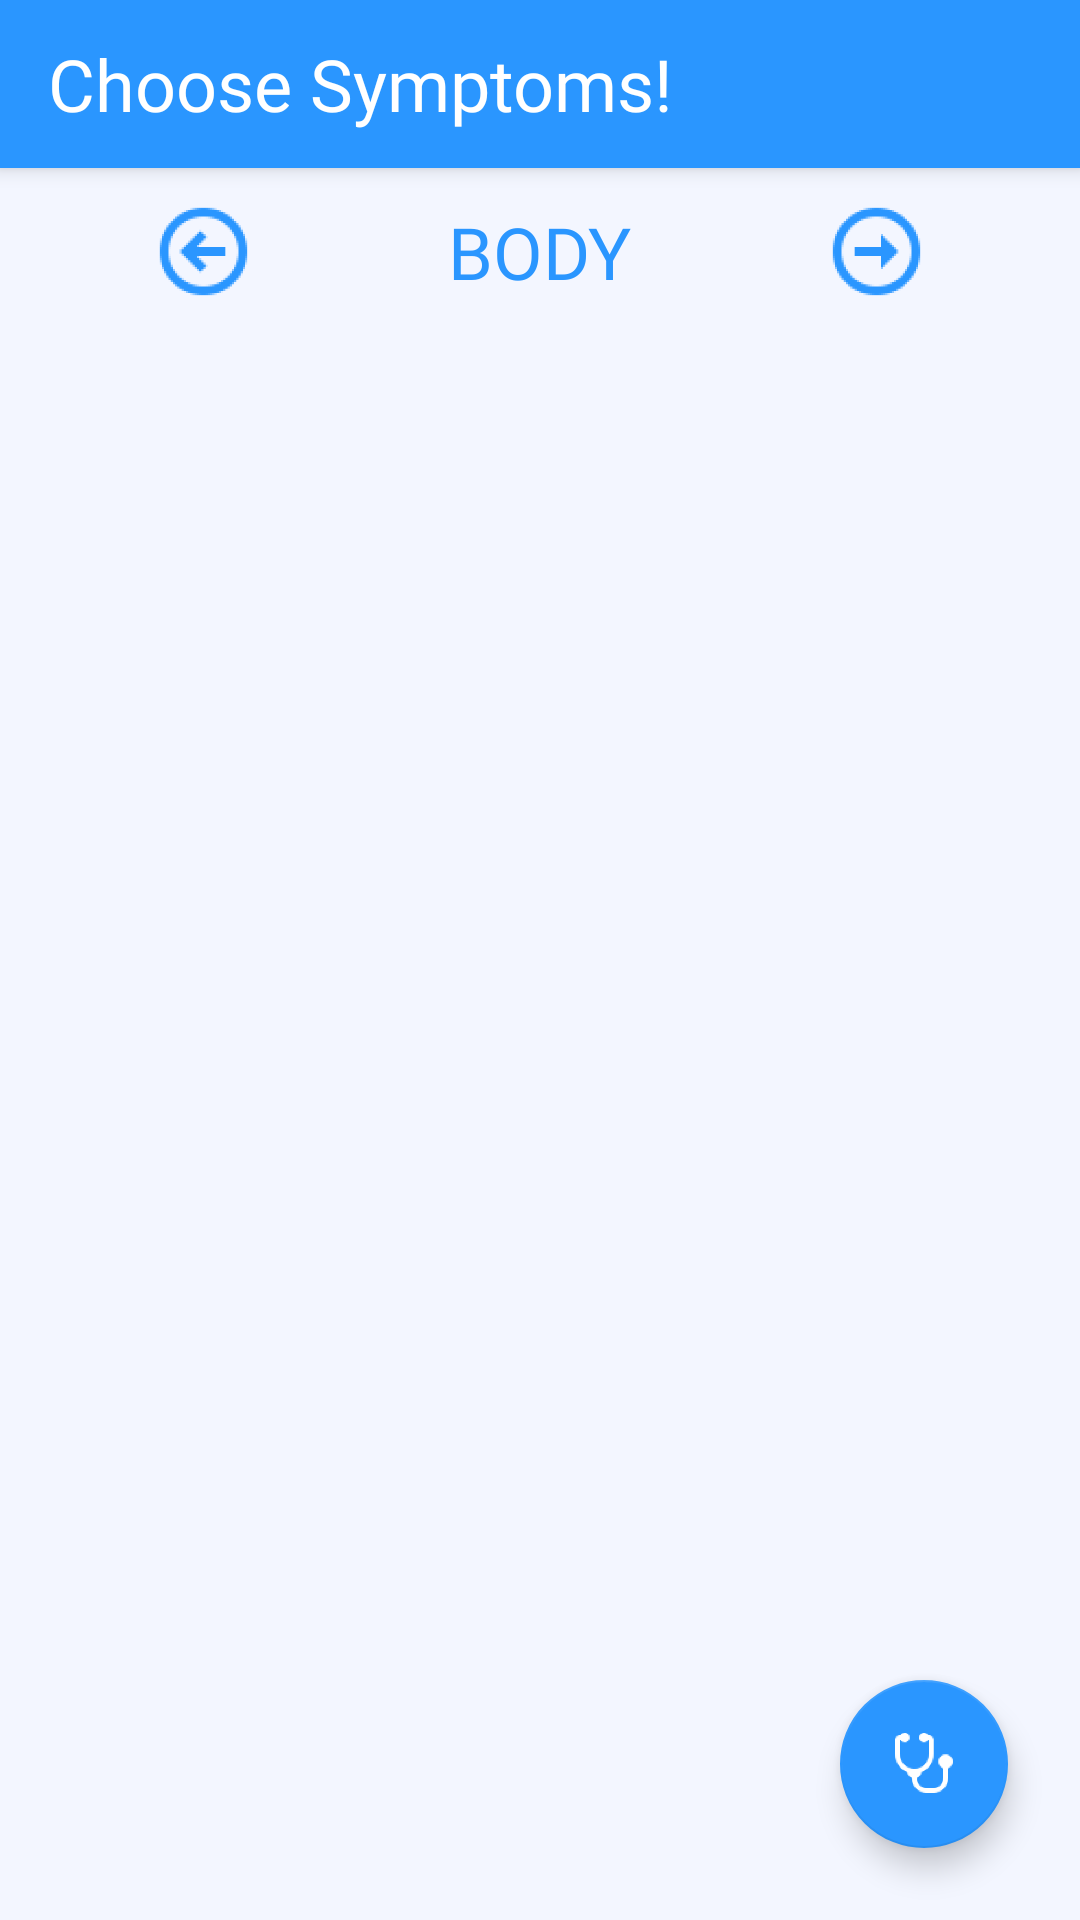

Reconstruct the res/layout file that produces this screen, plus the resources it refers to.
<!-- AndroidManifest.xml: application theme AppTheme -->
<!-- res/layout/activity_choose_body_symptom.xml -->
<?xml version="1.0" encoding="utf-8"?>
<androidx.coordinatorlayout.widget.CoordinatorLayout xmlns:android="http://schemas.android.com/apk/res/android"
    xmlns:app="http://schemas.android.com/apk/res-auto"
    xmlns:tools="http://schemas.android.com/tools"
    android:layout_width="match_parent"
    android:layout_height="match_parent"
    tools:context=".activites.ChooseBodySymptomActivity">


    <com.google.android.material.appbar.AppBarLayout
        android:layout_width="match_parent"
        android:layout_height="wrap_content"
        android:background="@color/colorPrimary">

        <androidx.appcompat.widget.Toolbar
            android:id="@+id/toolbar"
            android:layout_width="match_parent"
            android:layout_height="?attr/actionBarSize"
            app:layout_scrollFlags="scroll|enterAlways"
            >

            <TextView
                android:id="@+id/toolbar_title"
                android:layout_width="wrap_content"
                android:layout_height="wrap_content"
                android:text="Choose Symptoms!"
                android:textColor="@color/colorWhite"
                android:fontFamily="@font/pacifico_regular"
                android:textSize="@dimen/txt_size_exx_large"
                />

        </androidx.appcompat.widget.Toolbar>
    </com.google.android.material.appbar.AppBarLayout>
    <LinearLayout
        android:layout_width="match_parent"
        android:layout_height="match_parent"
        android:background="@color/colorBackground"
        android:orientation="vertical"
        app:layout_behavior="com.google.android.material.appbar.AppBarLayout$ScrollingViewBehavior">


        <RelativeLayout
            android:layout_width="match_parent"
            android:layout_height="?attr/actionBarSize">

            <ImageButton
                android:id="@+id/iv_back"
                android:layout_width="@dimen/image_button_size"
                android:layout_height="@dimen/image_button_size"
                android:layout_centerVertical="true"
                android:scaleType="fitXY"
                android:layout_marginRight="@dimen/margin_xxlarge"
                android:layout_toLeftOf="@+id/tv_title"
                android:background="@color/transparent"
                app:srcCompat="@drawable/icon_back_48"
                android:tint="@color/colorPrimary"/>

            <TextView
                android:id="@+id/tv_title"
                android:layout_width="wrap_content"
                android:layout_height="wrap_content"
                android:layout_centerInParent="true"
                android:text="BODY"
                android:textColor="@color/colorPrimary"
                android:fontFamily="@font/dancing_script_bold"
                android:textSize="@dimen/txt_size_exx_large"
                />

            <ImageButton
                android:id="@+id/iv_next"
                android:layout_width="@dimen/image_button_size"
                android:layout_height="@dimen/image_button_size"
                android:layout_centerVertical="true"
                android:scaleType="fitXY"
                android:layout_marginLeft="@dimen/margin_xxlarge"
                android:layout_toRightOf="@+id/tv_title"
                android:background="@color/transparent"
                app:srcCompat="@drawable/icon_forward_48"
                android:tint="@color/colorPrimary"/>

        </RelativeLayout>

        <LinearLayout
            android:layout_width="match_parent"
            android:layout_height="wrap_content">

            <androidx.recyclerview.widget.RecyclerView
                android:id="@+id/rv_body_symptoms"
                android:layout_width="match_parent"
                android:layout_height="wrap_content"
                android:scrollbars="vertical" />

        </LinearLayout>


    </LinearLayout>

    <com.google.android.material.floatingactionbutton.FloatingActionButton
        android:id="@+id/fab"
        android:layout_width="wrap_content"
        android:layout_height="wrap_content"
        android:layout_margin="@dimen/margin_large"
        android:layout_gravity="bottom|end"
        app:elevation="6dp"
        android:clickable="true"
        android:tint="@color/colorWhite"
        android:src="@drawable/ic_diagnose"
        />

</androidx.coordinatorlayout.widget.CoordinatorLayout>
<!-- resources referenced by this layout -->
<resources>
  <color name="colorBackground">#f3f6ff</color>
  <color name="colorPrimary">#2a96ff</color>
  <color name="colorWhite">#ffffff</color>
  <color name="transparent">#00000000</color>
  <dimen name="image_button_size">35dp</dimen>
  <dimen name="margin_large">24dp</dimen>
  <dimen name="margin_xxlarge">64dp</dimen>
  <dimen name="txt_size_exx_large">24sp</dimen>
  <!-- drawable ic_diagnose: png bitmap (drawable-hdpi, 3630 bytes) -->
  <!-- drawable icon_back_48: png bitmap (drawable-hdpi, 3334 bytes) -->
  <!-- drawable icon_forward_48: png bitmap (drawable-hdpi, 3214 bytes) -->
  <style name="AppTheme" parent="Theme.AppCompat.Light.NoActionBar">
          
          <item name="colorPrimary">@color/colorPrimary</item>
          <item name="colorPrimaryDark">@color/colorPrimaryDark</item>
          <item name="colorAccent">@color/colorAccent</item>
      </style>
  <color name="colorPrimaryDark">#0069cb</color>
  <color name="colorAccent">#2a96ff</color>
</resources>
